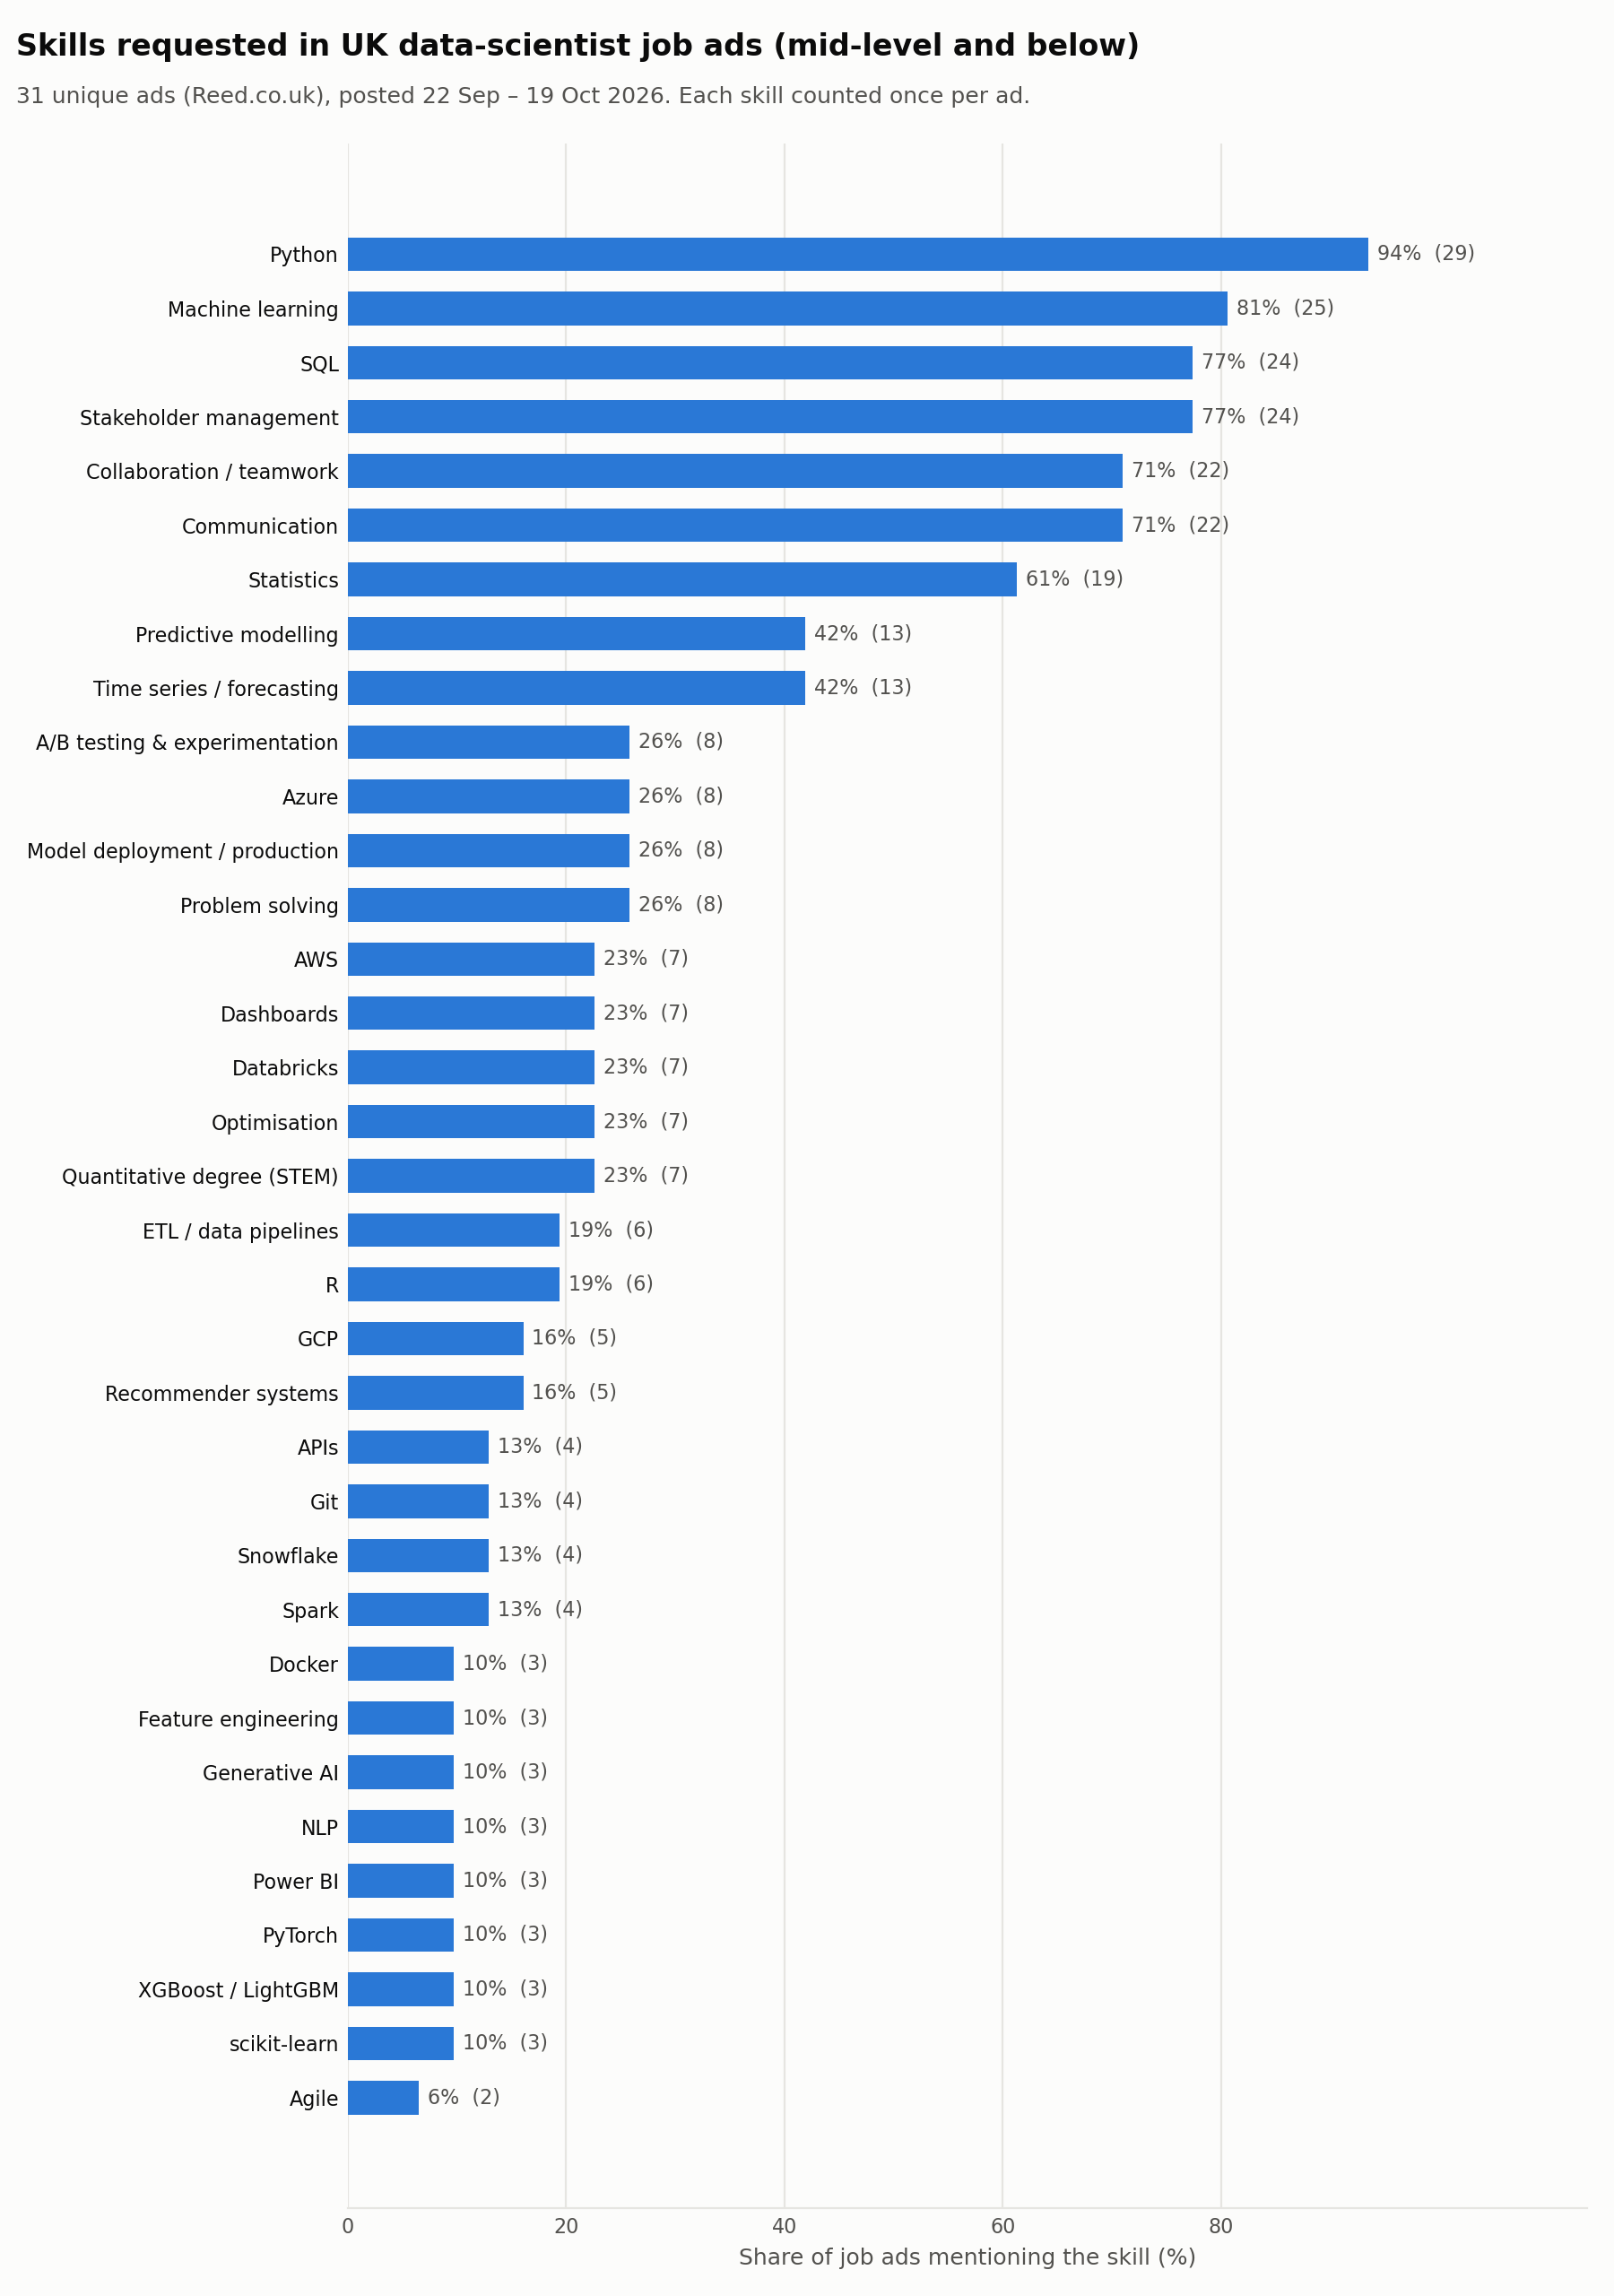

The table this chart was drawn from, first rows:
skill, category, n_jobs, pct_jobs
Python, Language, 29, 93.5
Machine learning, Method, 25, 80.6
SQL, Language, 24, 77.4
Stakeholder management, Professional, 24, 77.4
Collaboration / teamwork, Professional, 22, 71.0
Communication, Professional, 22, 71.0
Statistics, Method, 19, 61.3
Predictive modelling, Method, 13, 41.9
Time series / forecasting, Method, 13, 41.9
A/B testing & experimentation, Method, 8, 25.8
Azure, Cloud, 8, 25.8
Model deployment / production, MLOps, 8, 25.8
Problem solving, Professional, 8, 25.8
AWS, Cloud, 7, 22.6
Dashboards, Viz/BI, 7, 22.6
Databricks, Data eng, 7, 22.6
Optimisation, Method, 7, 22.6
Quantitative degree (STEM), Education, 7, 22.6
ETL / data pipelines, Data eng, 6, 19.4
R, Language, 6, 19.4
GCP, Cloud, 5, 16.1
Recommender systems, Method, 5, 16.1
APIs, MLOps, 4, 12.9
Git, MLOps, 4, 12.9
Snowflake, Data eng, 4, 12.9
Spark, Data eng, 4, 12.9
Docker, MLOps, 3, 9.7
Feature engineering, Method, 3, 9.7
Generative AI, GenAI, 3, 9.7
NLP, Method, 3, 9.7
Power BI, Viz/BI, 3, 9.7
PyTorch, Library, 3, 9.7
XGBoost / LightGBM, Library, 3, 9.7
scikit-learn, Library, 3, 9.7
Agile, Professional, 2, 6.5
Airflow, Data eng, 2, 6.5
CI/CD, MLOps, 2, 6.5
Computer vision, Method, 2, 6.5
LLMs, GenAI, 2, 6.5
RAG, GenAI, 2, 6.5
Storytelling, Professional, 2, 6.5
dbt, Data eng, 2, 6.5
pandas, Library, 2, 6.5
Causal inference, Method, 1, 3.2
Data visualisation, Viz/BI, 1, 3.2
Keras, Library, 1, 3.2
Linux, MLOps, 1, 3.2
Looker, Viz/BI, 1, 3.2
NumPy, Library, 1, 3.2
SciPy / statsmodels, Library, 1, 3.2
Tableau, Viz/BI, 1, 3.2
TensorFlow, Library, 1, 3.2
